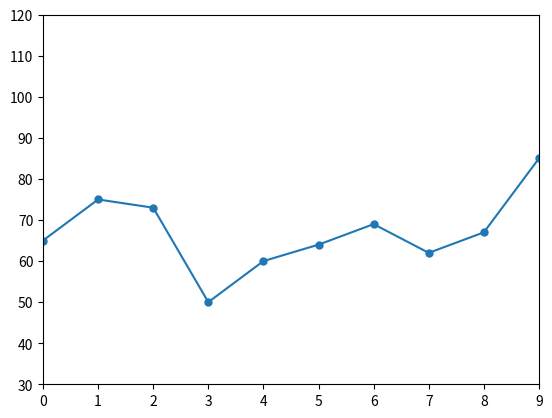
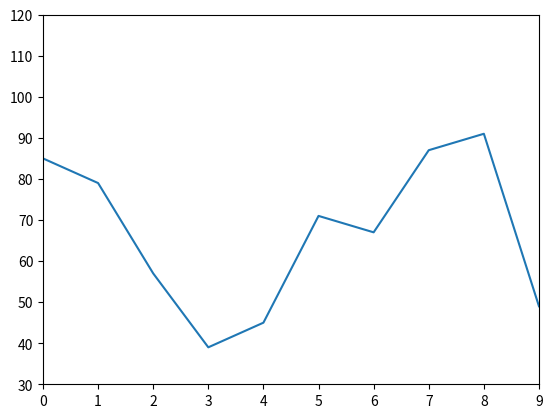
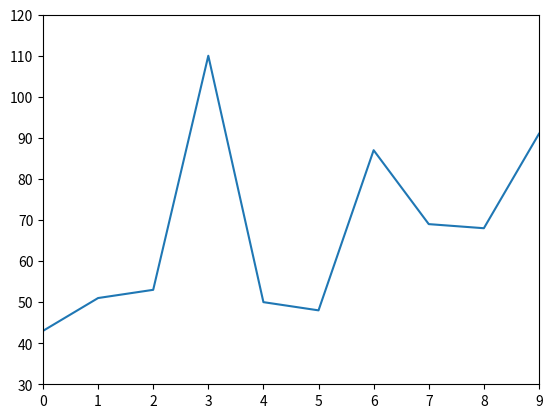
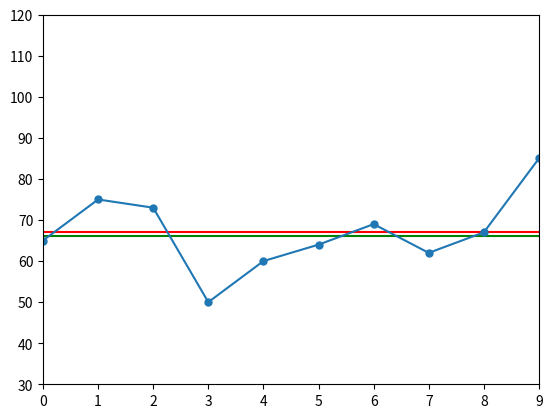
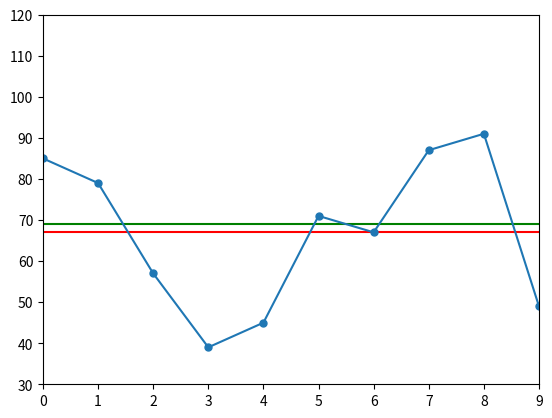
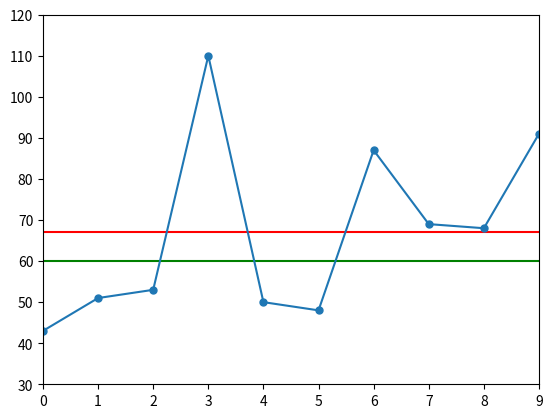

Recreate these plots in Python, in order.
import matplotlib.pyplot as plt
import statistics

data_1 = [65, 75, 73, 50, 60, 64, 69, 62, 67, 85]
data_2 = [85, 79, 57, 39, 45, 71, 67, 87, 91, 49]
data_3 = [43, 51, 53, 110, 50, 48, 87, 69, 68, 91]

plt.figure()
plt.xlim(0, 9)
plt.ylim(30, 120)

plt.plot(data_1, marker='.', markersize=10)
plt.show()

plt.figure()
plt.xlim(0, 9)
plt.ylim(30, 120)

plt.plot(data_2)
plt.show()

plt.figure()
plt.xlim(0, 9)
plt.ylim(30, 120)

plt.plot(data_3)
plt.show()

print('Mean:', statistics.mean(data_1))
print('Median', statistics.median(data_1))
print('StDev:', statistics.stdev(data_1))
print('Variance', statistics.variance(data_1))

plt.figure()
plt.xlim(0, 9)
plt.ylim(30, 120)

plt.axhline(y=67, color='red')
plt.axhline(y=66, color='green')

plt.plot(data_1, marker='.', markersize=10)
plt.show()

print('Mean:', statistics.mean(data_2))
print('Median', statistics.median(data_2))
print('StDev:', statistics.stdev(data_2))
print('Variance', statistics.variance(data_2))

plt.figure()
plt.xlim(0, 9)
plt.ylim(30, 120)

plt.axhline(y=67, color='red')
plt.axhline(y=69, color='green')

plt.plot(data_2, marker='.', markersize=10)
plt.show()

print('Mean:', statistics.mean(data_3))
print('Median', statistics.median(data_3))
print('StDev:', statistics.stdev(data_3))
print('Variance', statistics.variance(data_3))

plt.figure()
plt.xlim(0, 9)
plt.ylim(30, 120)

plt.axhline(y=67, color='red')
plt.axhline(y=60, color='green')

plt.plot(data_3, marker='.', markersize=10)
plt.show()

def do_statistics(working_data=None):
    print('Mean:', round(statistics.mean(working_data)))
    print('Median', round(statistics.median(working_data)))
    print('StDev:', round(statistics.stdev(working_data)))
    print('Variance', round(statistics.variance(working_data)))

do_statistics(data_1)

## Same idea, but with different print formatting
## Could even be better, by reducing the redundant information! (being more scientific)

def do_statistics(working_data=None):
    print("{0}'s Mean: {1}".format(working_data, round(statistics.mean(working_data))))
    print("{0}'s Median {1}".format(working_data, round(statistics.median(working_data))))
    print("{0}'s StDev: {1}".format(working_data, round(statistics.stdev(working_data))))
    print("{0}'s Variance {1}".format(working_data, round(statistics.variance(working_data))))

do_statistics(data_2)

